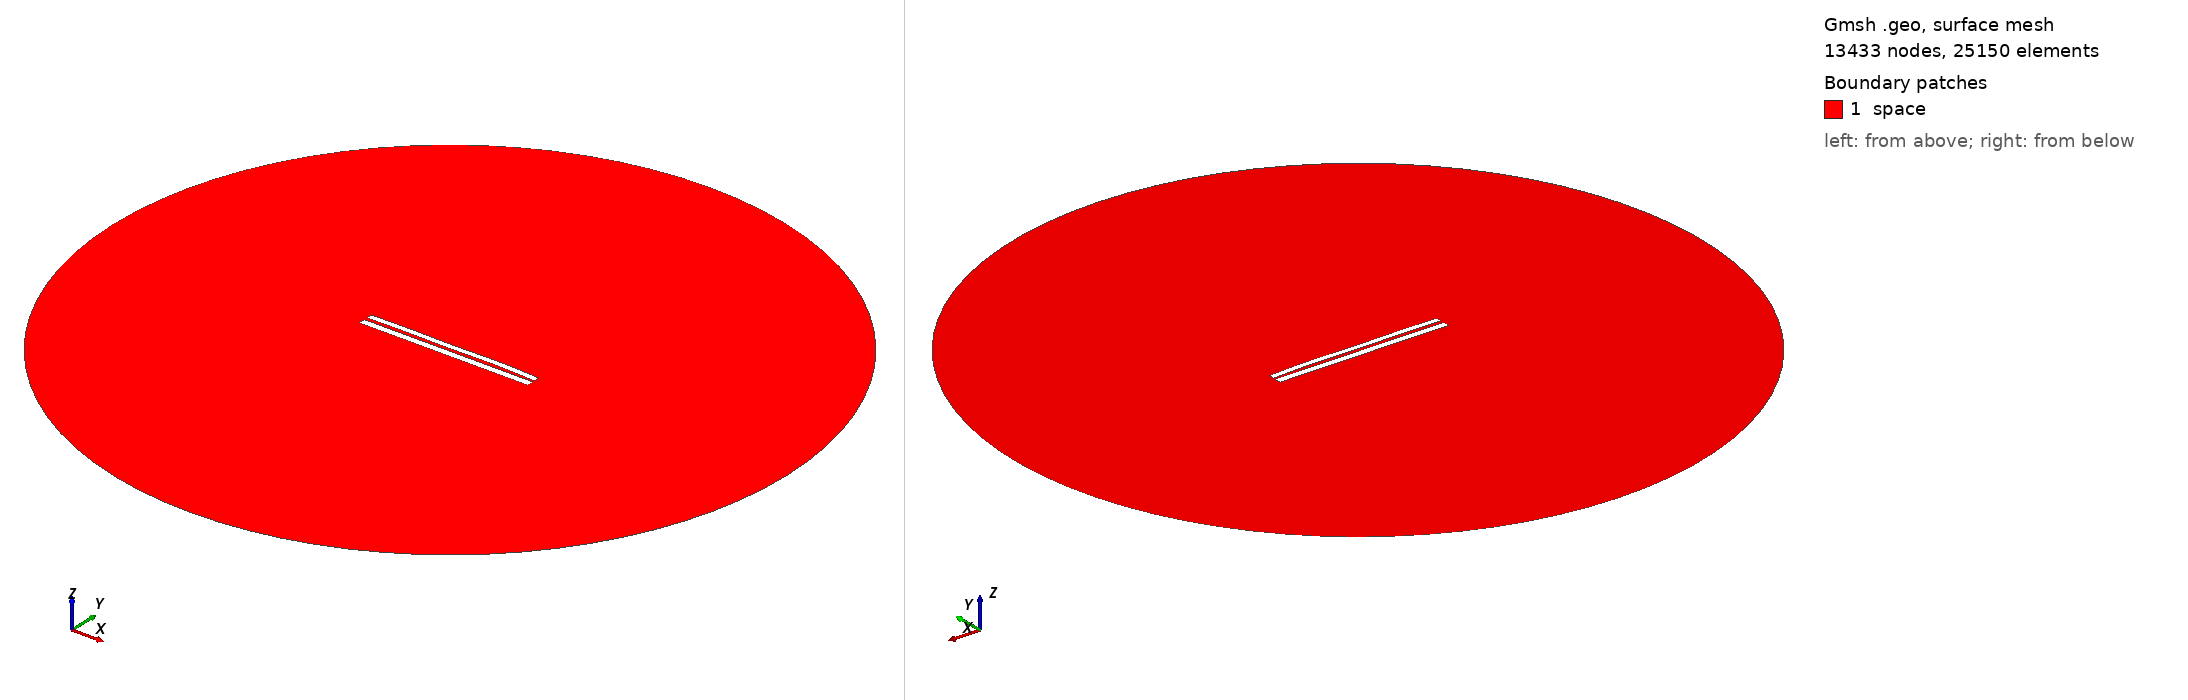

Gmsh geometry script, surface-meshed: 13433 nodes, 25150 surface elements. Boundary patches (legend numbers): 1 space. Left view from above one corner, right view from below the opposite corner. Legend entries are the model's physical surfaces. The drawing asked Gmsh for element sizes between 1% and 20% of the model's largest extent; the script's own settings can give other sizes.

=== 7110.geo (drawn) ===
//---------------------------------------
// Geometry kernel
//---------------------------------------

SetFactory("OpenCASCADE");



//---------------------------------------
// Parameters of the geometry
//---------------------------------------

// Overetch of the upper plate
overetch = 0.25;

// Distance between the plates
distance = 1.75;

// Discretization over the x axis (for the deformation)
nx = 50; 

// Length of the plate
L = 100 - overetch; 

// Number of modes
n = 4; 

// 1st mode coefficient
coeff(1) = -0.075;
beta(1) = 0.596864 * 3.1415926535 / L;

// 2nd mode coefficient
coeff(2) = 0.15;
beta(2) = 1.49418 * 3.1415926535 / L;

// 3rd mode coefficient
coeff(3) = -0.075;
beta(3) = 2.50025 * 3.1415926535 / L;

// 4th mode coefficient
coeff(4) = 0.15;
beta(4) = 3.49999 * 3.1415926535 / L;



//---------------------------------------
// Upper plate (deformed rectangle)
//---------------------------------------

// Coordiantes of the upper plate
xmin = -50;
xmax = 50 - overetch;

// Height of the upper plate
yheight = 4 - 2 * overetch;

// Indexes of the points
UpperID[] = {};
LowerID[] = {};
LeftID[] = {};
RightID[] = {};

// Point index
p = 1;

// Horizontal edges
For i In {1:nx}
    x = xmin + (i-1)*(xmax - xmin)/(nx-1);

    y_bottom = distance / 2 + overetch;
    For j In {1:n}
        C = (Cosh(beta(j)*L) + Cos(beta(j)*L)) / (Sinh(beta(j)*L) + Sin(beta(j)*L));
        y_bottom  = y_bottom + coeff(j) * (Cosh(beta(j)*(x+50)) - Cos(beta(j)*(x+50)) - C * (Sinh(beta(j)*(x+50)) - Sin(beta(j)*(x+50))));
    EndFor

    y_top = y_bottom + yheight;

    Point(p) = {x, y_top, 0, 1.0};
    UpperID[i] = p;
    p = p + 1;

    Point(p) = {x, y_bottom, 0, 1.0};
    LowerID[i] = p;
    p = p + 1;
EndFor

// Create point lists
UpperPts[] = {}; LowerPts[] = {};
For i In {1:nx}
  UpperPts[] += {UpperID[i]};
  LowerPts[] += {LowerID[i]};
EndFor

// Build splines
Spline(1) = {UpperPts[]};
Spline(2) = {LowerPts[]};
Line(3) = {LowerPts[nx-1], UpperPts[nx-1]};
Line(4) = {LowerPts[0], UpperPts[0]};

// Build the plane surface
Curve Loop(1) = {2, 3, -1, -4};
Plane Surface(1) = {1};



//---------------------------------------
// Lower plate (rectangle)
//---------------------------------------

// Vertices
Point(1001) = {-50, -1, 0, 1.0};
Point(1002) = { 50, -1, 0, 1.0};
Point(1003) = { 50,  -5, 0, 1.0};
Point(1004) = {-50,  -5, 0, 1.0};

// Edges
Line(5) = {1001, 1002};
Line(6) = {1002, 1003};
Line(7) = {1003, 1004};
Line(8) = {1004, 1001};

// Plane surface
Line Loop(2) = {5, 6, 7, 8};
Plane Surface(2) = {2}; 



//---------------------------------------
// Outer (fictious) boundary
//---------------------------------------

// Points
Point(1005) = {0, 0, 0};       // Center
Point(1006) = {200, 0, 0};     // Start point
Point(1007) = {0, 200, 0};     // 90 degrees
Point(1008) = {-200, 0, 0};    // 180 degrees
Point(1009) = {0, -200, 0};    // 270 degrees

// Circle arcs (each needs start, center, end)
Circle(9) = {1006, 1005, 1007};
Circle(10) = {1007, 1005, 1008};
Circle(11) = {1008, 1005, 1009};
Circle(12) = {1009, 1005, 1006};

// Plane surface for the entire domain
Curve Loop(3) = {9, 10, 11, 12};
Surface(3) = {3};

// Subtract the plates from the whole domain to obtain the actual domain where we want to solve the equations
BooleanDifference{ Surface{3}; Delete; }{ Surface{1}; Surface{2}; Delete; }




//---------------------------------------
// Transfinite Lines/Curves
//---------------------------------------

// Set the number of points on the boundaries
r = 7;

// Plates
Transfinite Curve {1, 2} = 50*r Using Progression 1;
Transfinite Curve {3, 4} = 2*r Using Progression 1;
Transfinite Line {5, 7} = 50*r Using Progression 1;
Transfinite Line {6, 8} = 2*r Using Progression 1;

// Outer boundary
Transfinite Line {9, 10, 11, 12} = 20 Using Progression 1;



//---------------------------------------
// Physical groups
//---------------------------------------                

// Physical curves (boundaries)
Physical Line("force_segment", 10) = {2};
Physical Line("upper_plate", 11) = {1, 3, 4};
Physical Line("lower_plate", 12) = {5, 6, 7, 8};
Physical Line("boundary", 20) = {9, 10, 11, 12};

// Physical Surfaces
Physical Surface("space", 30) = {3};



//---------------------------------------
// 6. Generate the Mesh
//---------------------------------------

// 2D mesh generation
Mesh 2;
